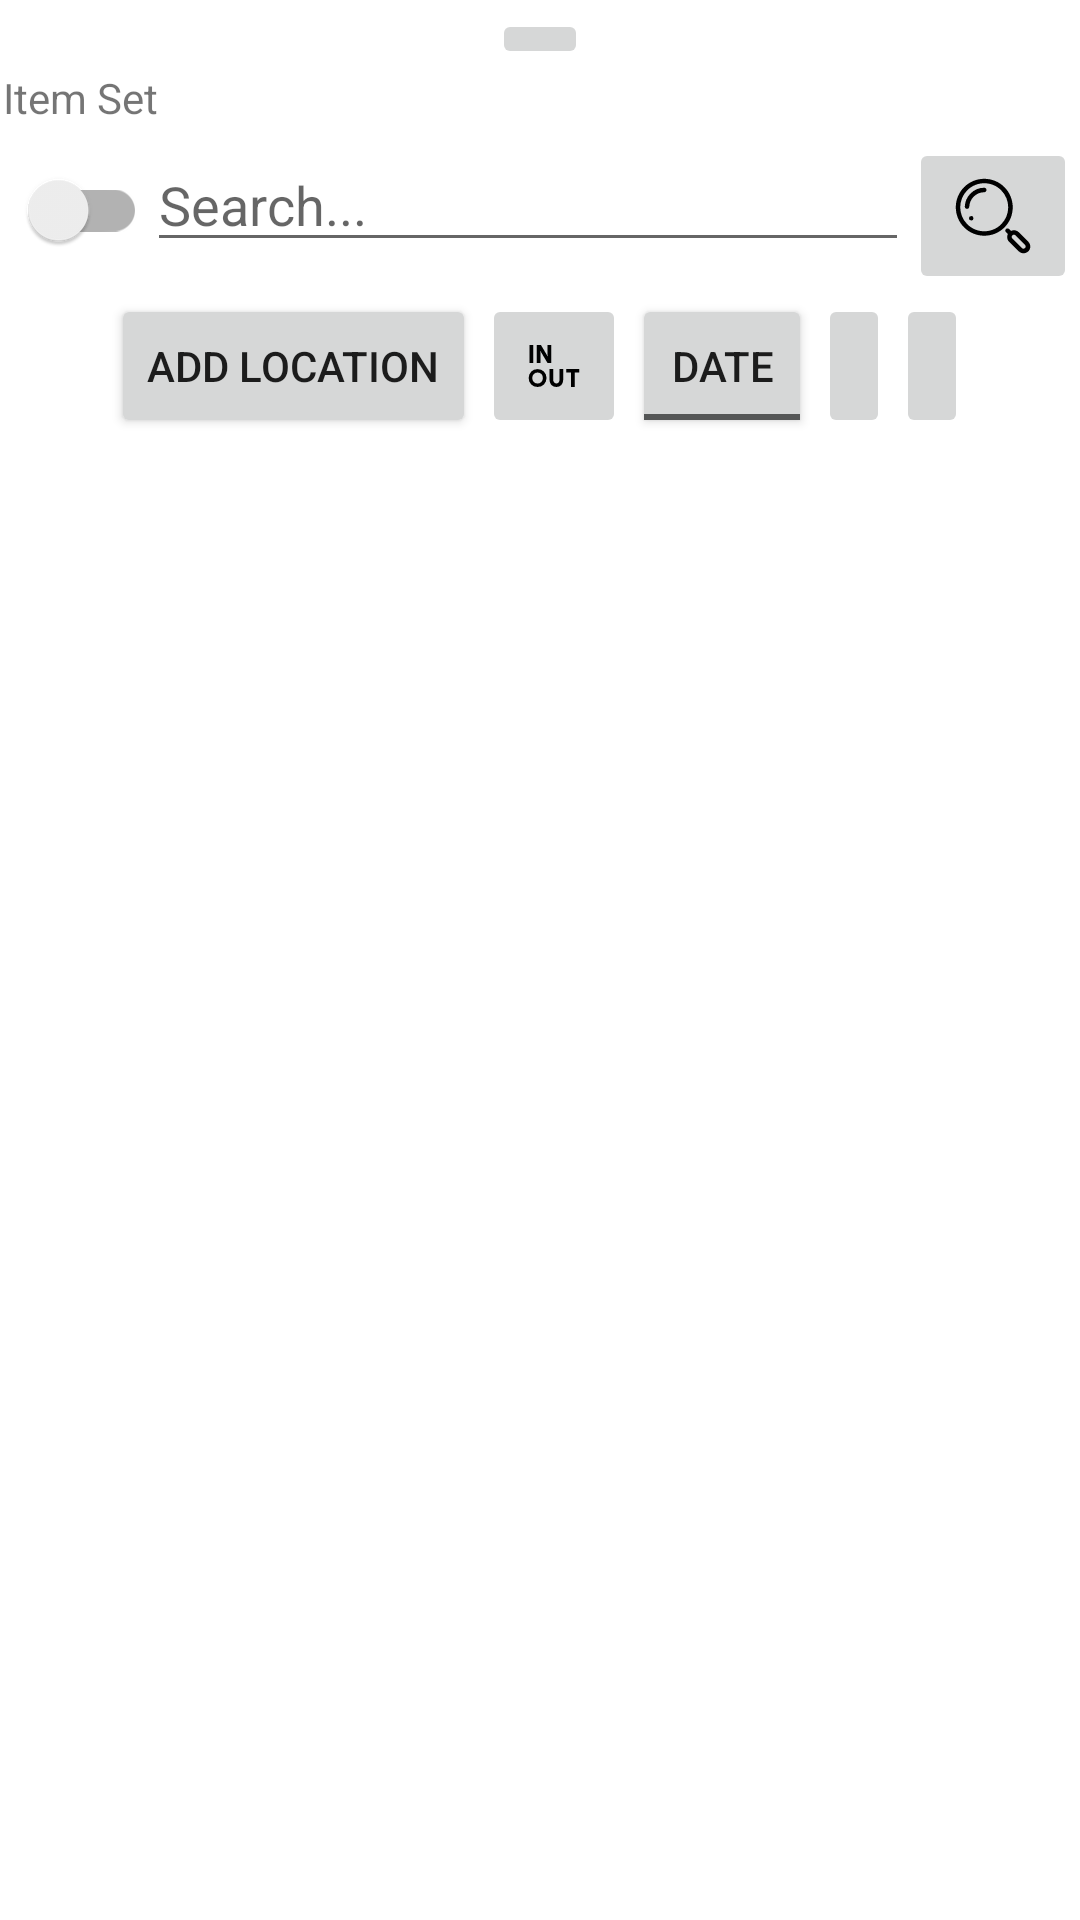

Write the Android layout XML for this screen, with the resource values it uses.
<!-- AndroidManifest.xml: application theme Theme.NeuerOrdner -->
<!-- res/layout/fragment_home.xml -->
<ScrollView xmlns:android="http://schemas.android.com/apk/res/android"
    android:id="@+id/scrollContainer"
    android:layout_width="match_parent"
    android:layout_height="match_parent"
    android:paddingBottom="100dp"
    xmlns:app="http://schemas.android.com/apk/res-auto">

    <LinearLayout
        android:id="@+id/wrapperLinear"
        android:layout_width="match_parent"
        android:layout_height="wrap_content"
        android:orientation="vertical"
        android:padding="1dp">

        <ImageButton
            android:layout_width="wrap_content"
            android:layout_height="wrap_content"
            android:id="@+id/refreshView"
            android:layout_gravity="center"
            android:paddingRight="20dp"
            android:layout_marginTop="2dp"
        />

        <TextView
            android:id="@+id/switchView"
            android:layout_width="wrap_content"
            android:layout_height="match_parent"
            android:paddingBottom="4dp"
            android:text="@string/itemset" />

        <LinearLayout
            android:layout_width="match_parent"
            android:layout_height="wrap_content"
            android:orientation="horizontal"
            android:id="@+id/header"
            >

            <androidx.appcompat.widget.SwitchCompat
                android:id="@+id/searchSwitch"
                android:layout_width="wrap_content"
                android:layout_height="wrap_content"
                android:showText="true"
                android:textOn="location"
                android:textOff="item"
                android:checked="false"
                />

            <EditText
                android:id="@+id/searchQuery"
                android:layout_width="0dp"
                android:layout_height="wrap_content"
                android:layout_weight="1"
                android:hint="Search..." />

            <ImageButton
                android:id="@+id/searchIcon"
                android:layout_width="wrap_content"
                android:layout_height="wrap_content"
                android:minHeight="20dp"
                android:minWidth="20dp"
                android:src="@drawable/ic_search_32"
                android:contentDescription="Search" />

        </LinearLayout>

      <LinearLayout
          android:layout_width="match_parent"
          android:layout_height="match_parent"
          android:id="@+id/boxMenu"
          android:orientation="horizontal"
          android:gravity="center"
          >

          <Button
              android:id="@+id/addLocationButton"
              android:layout_width="wrap_content"
              android:layout_height="wrap_content"
              android:text="Add Location"
              android:layout_marginRight="@dimen/default_right"
          />

          <ImageButton
              android:layout_width="wrap_content"
              android:layout_height="match_parent"
              android:id="@+id/db_menu"
              android:src="@drawable/outline_check_in_out_24"
              android:minHeight="20dp"
              android:minWidth="20dp"
              android:layout_marginRight="@dimen/default_right"
          />

        <ToggleButton
              android:id="@+id/SortByDatetimeOffset"
              android:layout_width="60dp"
              android:layout_height="match_parent"
              android:layout_gravity="right"
              android:layout_marginRight="@dimen/default_right"
              android:textOff="Date"
              android:textOn="Date" />

        <ImageButton
            android:id="@+id/sortAscending"
            android:layout_width="wrap_content"
            android:layout_height="match_parent"
            android:src="@drawable/baseline_arrow_upward_24"
            android:minHeight="20dp"
            android:minWidth="20dp"
            android:layout_marginRight="@dimen/default_right"
        />

        <ImageButton
            android:id="@+id/sortDescending"
            android:layout_width="wrap_content"
            android:layout_height="match_parent"
            android:src="@drawable/baseline_arrow_downward_24"
            android:minHeight="20dp"
            android:minWidth="20dp"
        />

        </LinearLayout>


    </LinearLayout>


</ScrollView>
<!-- resources referenced by this layout -->
<resources>
  <dimen name="default_right">2dp</dimen>
  <!-- drawable ic_search_32 (drawable) -->
  <vector xmlns:android="http://schemas.android.com/apk/res/android" android:height="32dp" android:viewportHeight="128" android:viewportWidth="128" android:width="32dp">
        
      <path android:fillColor="#FF000000" android:pathData="M52.35,14.4C42.62,14.4 32.9,18.1 25.5,25.5C10.7,40.3 10.7,64.4 25.5,79.2C32.9,86.6 42.6,90.3 52.4,90.3C62.2,90.3 71.9,86.6 79.3,79.2C94,64.4 94,40.3 79.2,25.5C71.8,18.1 62.07,14.4 52.35,14.4zM52.3,20.3C60.5,20.3 68.7,23.4 74.9,29.7C87.4,42.2 87.4,62.5 75,75C62.5,87.5 42.2,87.5 29.7,75C17.2,62.5 17.2,42.2 29.7,29.7C35.9,23.5 44.1,20.3 52.3,20.3zM52.3,26.3C45.4,26.3 38.9,29 34,34C29.3,38.7 26.7,44.8 26.4,51.4C26.3,53.1 27.6,54.4 29.3,54.5L29.4,54.5C31,54.5 32.3,53.2 32.4,51.6C32.6,46.5 34.7,41.8 38.2,38.2C42,34.4 47,32.3 52.3,32.3C54,32.3 55.3,31 55.3,29.3C55.3,27.6 54,26.3 52.3,26.3zM35,64A3,3 0,0 0,32 67A3,3 0,0 0,35 70A3,3 0,0 0,38 67A3,3 0,0 0,35 64zM83.36,80.5C82.6,80.5 81.85,80.8 81.3,81.4C80.1,82.6 80.1,84.5 81.3,85.6L83.8,88.1C83.2,89.3 82.9,90.6 82.9,92C82.9,94.4 83.8,96.7 85.5,98.4L98.3,111C100.1,112.8 102.4,113.7 104.7,113.7C107,113.7 109.3,112.8 111.1,111.1C114.6,107.6 114.6,101.9 111.1,98.4L98.3,85.6C96.6,83.9 94.3,83 91.9,83C90.5,83 89.2,83.3 88,83.9L85.5,81.4C84.9,80.8 84.13,80.5 83.36,80.5zM91.9,88.9C92.7,88.9 93.5,89.2 94,89.8L106.7,102.5C107.9,103.7 107.9,105.6 106.7,106.7C105.5,107.9 103.6,107.9 102.5,106.7L89.8,94.1C89.2,93.5 88.9,92.7 88.9,91.9C88.9,91.1 89.2,90.3 89.8,89.8C90.4,89.2 91.1,88.9 91.9,88.9z"/>
      
  </vector>
  <!-- drawable outline_check_in_out_24 (drawable) -->
  <vector xmlns:android="http://schemas.android.com/apk/res/android" android:height="24dp" android:tint="#000000" android:viewportHeight="960" android:viewportWidth="960" android:width="24dp">
        
      <path android:fillColor="@android:color/white" android:pathData="M261,760Q210,760 176,726Q142,692 142,641Q142,590 176,555.5Q210,521 261,521Q312,521 346,555Q380,589 380,640Q380,691 346,725.5Q312,760 261,760ZM153,439L153,200L204,200L204,439L153,439ZM261,714Q292,714 312,693Q332,672 332,640Q332,608 312.5,587.5Q293,567 261,567Q230,567 210,587.5Q190,608 190,640Q190,672 210,693Q230,714 261,714ZM250,439L250,200L306,200L396,352L394,314L394,200L444,200L444,439L393,439L297,278L300,316L300,439L250,439ZM512,760Q470,760 445,733Q420,706 420,661L420,521L469,521L469,664Q469,685 481.5,699Q494,713 512,713Q530,713 542,699Q554,685 554,664L554,521L603,521L603,661Q603,706 578,733Q553,760 512,760ZM706,760L706,568L642,568L642,521L818,521L818,568L755,568L755,760L706,760Z"/>
      
  </vector>
  <string name="itemset">Item Set</string>
  <style name="Theme.NeuerOrdner" parent="Theme.MaterialComponents.DayNight.DarkActionBar">
          
          <item name="colorPrimary">@color/purple_500</item>
          <item name="colorPrimaryVariant">@color/purple_700</item>
          <item name="colorOnPrimary">@color/white</item>
          
          <item name="colorSecondary">@color/teal_200</item>
          <item name="colorSecondaryVariant">@color/teal_700</item>
          <item name="colorOnSecondary">@color/black</item>
          
          <item name="android:statusBarColor">?attr/colorPrimaryVariant</item>
          
      </style>
  <!-- not gathered from this repository: default colours our renderer supplied (Android Studio template values) -->
  <color name="purple_500">#FF6200EE</color>
  <color name="purple_700">#FF3700B3</color>
  <color name="teal_200">#FF03DAC5</color>
  <color name="teal_700">#FF018786</color>
  <color name="black">#FF000000</color>
  <color name="white">#FFFFFFFF</color>
</resources>
